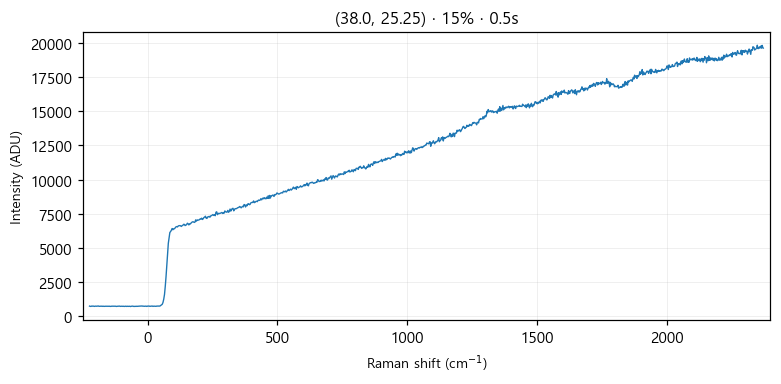

The table this chart was drawn from, first rows:
# laser_power_pct, 15
# exposure_time, 0.5
# laser_nm, 532
# mode, single
pixel, raman_shift_cm-1, wavelength_nm, intensity
0, -224.5, 525.7, 734
1, -221.4, 525.8, 713
2, -218.4, 525.9, 717
3, -215.3, 526, 741
4, -212.2, 526.1, 727
5, -209.2, 526.2, 734
6, -206.1, 526.2, 713
7, -203.1, 526.3, 728
8, -200, 526.4, 731
9, -197, 526.5, 724
10, -193.9, 526.6, 736
11, -190.8, 526.7, 743
12, -187.8, 526.8, 719
13, -184.7, 526.8, 723
14, -181.7, 526.9, 724
15, -178.6, 527, 729
16, -175.6, 527.1, 717
17, -172.5, 527.2, 729
18, -169.5, 527.3, 717
19, -166.5, 527.4, 716
20, -163.4, 527.4, 724
21, -160.4, 527.5, 722
22, -157.3, 527.6, 724
23, -154.3, 527.7, 724
24, -151.2, 527.8, 722
25, -148.2, 527.9, 726
26, -145.2, 527.9, 714
27, -142.1, 528, 715
28, -139.1, 528.1, 728
29, -136.1, 528.2, 725
30, -133, 528.3, 716
31, -130, 528.4, 726
32, -127, 528.5, 726
33, -124, 528.5, 726
34, -120.9, 528.6, 709
35, -117.9, 528.7, 721
36, -114.9, 528.8, 724
37, -111.9, 528.9, 727
38, -108.8, 529, 734
39, -105.8, 529, 715
40, -102.8, 529.1, 721
41, -99.77, 529.2, 726
42, -96.75, 529.3, 717
43, -93.74, 529.4, 724
44, -90.72, 529.5, 710
45, -87.71, 529.5, 718
46, -84.69, 529.6, 727
47, -81.68, 529.7, 711
48, -78.67, 529.8, 724
49, -75.66, 529.9, 715
50, -72.66, 530, 719
51, -69.65, 530.1, 723
52, -66.64, 530.1, 703
53, -63.64, 530.2, 723
54, -60.63, 530.3, 725
55, -57.63, 530.4, 732
... 968 more rows
